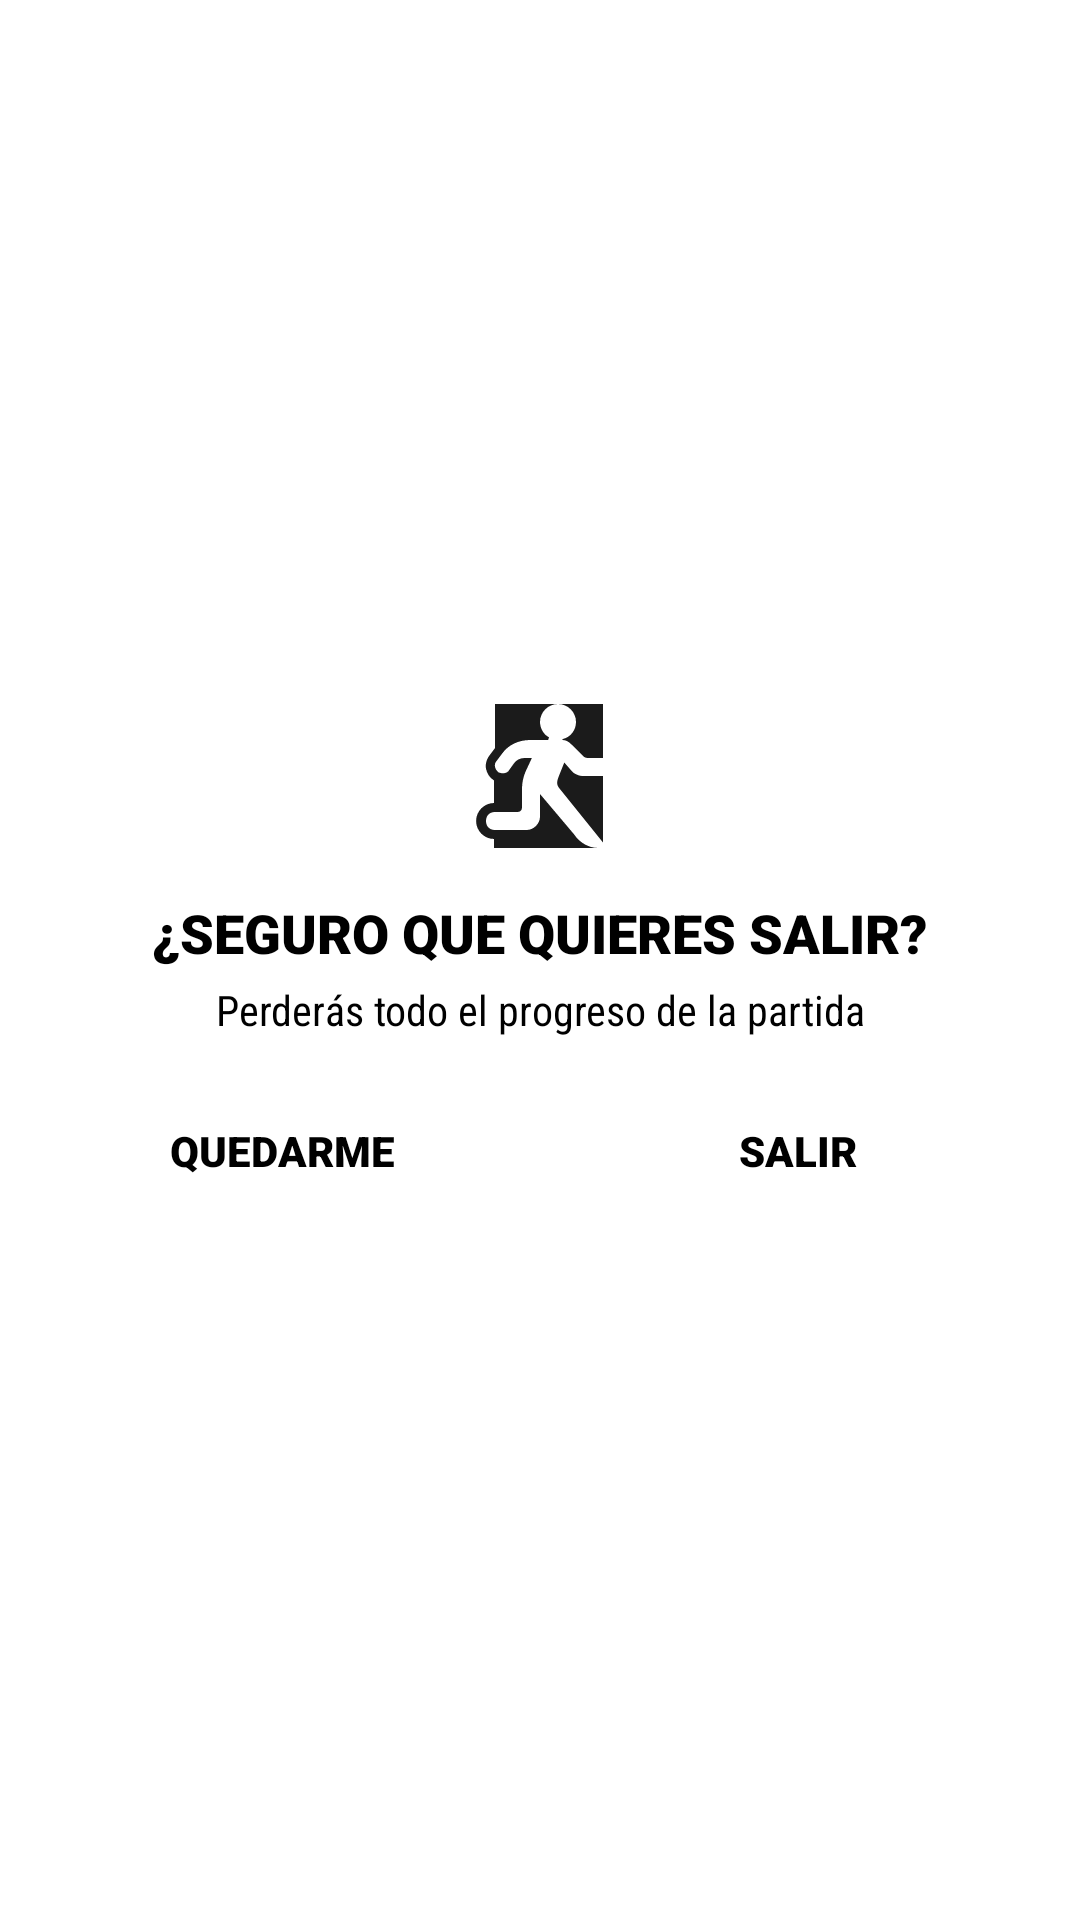

This screen was rendered from an Android layout file. Write that file and the resources it references.
<!-- AndroidManifest.xml: application theme Theme.MusicMaster.Splash -->
<!-- res/layout/dialog_exit.xml -->
<?xml version="1.0" encoding="utf-8"?>
<LinearLayout xmlns:android="http://schemas.android.com/apk/res/android"
    xmlns:app="http://schemas.android.com/apk/res-auto"
    android:layout_width="match_parent"
    android:layout_height="wrap_content"
    android:background="@drawable/bg_white_box"
    android:clipChildren="false"
    android:clipToPadding="false"
    android:gravity="center"
    android:orientation="vertical"
    android:padding="16dp">

    <ImageView
        android:layout_width="48dp"
        android:layout_height="48dp"
        android:layout_marginBottom="16dp"
        android:contentDescription="@string/content_description"
        android:src="@drawable/ic_exit"
        app:tint="@color/black" />

    <TextView
        android:id="@+id/tv_title"
        style="@style/MediumTextView_Bold"
        android:layout_width="wrap_content"
        android:layout_height="wrap_content"
        android:layout_gravity="center"
        android:layout_marginBottom="4dp"
        android:gravity="center"
        android:text="@string/exit_title"
        android:textAllCaps="true" />

    <TextView
        style="@style/SmallTextView"
        android:layout_width="wrap_content"
        android:layout_height="wrap_content"
        android:layout_gravity="center"
        android:layout_marginBottom="16dp"
        android:gravity="center"
        android:text="@string/exit_description"
        android:textSize="14sp" />

    <androidx.constraintlayout.widget.ConstraintLayout
        android:layout_width="match_parent"
        android:layout_height="wrap_content"
        android:clipChildren="false"
        android:clipToPadding="false">

        <androidx.constraintlayout.widget.Guideline
            android:id="@+id/gl_center"
            android:layout_width="wrap_content"
            android:layout_height="0dp"
            android:orientation="vertical"
            app:layout_constraintGuide_percent="0.5" />

        <TextView
            android:id="@+id/btn_stay"
            style="@style/MediumTextView_Bold"
            android:layout_width="0dp"
            android:layout_height="wrap_content"
            android:layout_marginEnd="8dp"
            android:background="@drawable/click_effect"
            android:backgroundTint="@color/splash_background"
            android:elevation="6dp"
            android:gravity="center"
            android:padding="12dp"
            android:text="@string/exit_no"
            android:textAllCaps="true"
            android:textSize="14sp"
            app:layout_constraintBottom_toBottomOf="parent"
            app:layout_constraintLeft_toLeftOf="parent"
            app:layout_constraintRight_toRightOf="@id/gl_center"
            app:layout_constraintTop_toTopOf="parent" />

        <TextView
            android:id="@+id/btn_exit"
            style="@style/MediumTextView_Bold"
            android:layout_width="0dp"
            android:layout_height="wrap_content"
            android:layout_marginStart="8dp"
            android:background="@drawable/click_effect"
            android:backgroundTint="@color/red_error"
            android:elevation="6dp"
            android:gravity="center"
            android:padding="12dp"
            android:text="@string/exit_yes"
            android:textAllCaps="true"
            android:textSize="14sp"
            app:layout_constraintBottom_toBottomOf="parent"
            app:layout_constraintLeft_toLeftOf="@id/gl_center"
            app:layout_constraintRight_toRightOf="parent"
            app:layout_constraintTop_toTopOf="parent" />

    </androidx.constraintlayout.widget.ConstraintLayout>

</LinearLayout>
<!-- resources referenced by this layout -->
<resources>
  <color name="black">#FF000000</color>
  <color name="red_error">#FFB6B6</color>
  <color name="splash_background">#BDE1FF</color>
  <!-- drawable ic_exit (drawable) -->
  <vector xmlns:android="http://schemas.android.com/apk/res/android"
      android:width="42dp"
      android:height="42dp"
      android:viewportWidth="16"
      android:viewportHeight="16">
      <path
          android:fillColor="#1B1B1B"
          android:pathData="M10,0c1.1,0 2,0.9 2,2 0,0.9 -0.6,1.7 -1.5,1.9 0,0 0,0.1 0,0.1 0.4,0 0.7,0.2 1,0.5l1.3,1.3c0.1,0.1 0.3,0.2 0.5,0.2h1.7v-6h-5z" />
      <path
          android:fillColor="#1B1B1B"
          android:pathData="M11.8,14.5l-3.8,-4.5v2.5c0,0.8 -0.7,1.5 -1.5,1.5h-3.5c-0.6,0 -1,-0.4 -1,-1s0.4,-1 1,-1h2.5c0.3,0 0.5,-0.2 0.5,-0.5v-2c0,-0.7 0.1,-1.3 0.4,-2l0.7,-1.5h-0.8c-0.5,0 -0.9,0.2 -1.2,0.6l-0.5,0.7c-0.2,0.4 -0.7,0.5 -1.2,0.3 -0.4,-0.3 -0.6,-0.9 -0.2,-1.3l0.6,-0.8c0.7,-1 1.9,-1.5 3.1,-1.5h2l0.1,-0.3c-0.6,-0.3 -1,-1 -1,-1.7 0,-1.1 0.9,-2 2,-2h-7v4.9l-0.6,0.8c-0.3,0.4 -0.5,0.9 -0.4,1.5 0.1,0.5 0.4,1 0.9,1.3 0,0 0,0 0,0v2.5c-1.1,0 -2,0.9 -2,2s0.9,2 2,2v1h11.6c-1.1,0 -2.1,-0.6 -2.7,-1.5z" />
      <path
          android:fillColor="#1B1B1B"
          android:pathData="M11.4,7.3l-0.7,-0.8 -0.6,1.5c-0.2,0.5 -0.3,0.9 0,1.3l4.9,6.1v-7.4h-2.1c-0.6,0 -1.1,-0.2 -1.5,-0.7z" />
  </vector>
  <string name="content_description">image</string>
  <string name="exit_description">Perderás todo el progreso de la partida</string>
  <string name="exit_no">Quedarme</string>
  <string name="exit_title">¿Seguro que quieres salir?</string>
  <string name="exit_yes">Salir</string>
  <style name="MediumTextView_Bold">
          <item name="android:fontFamily">sans-serif-black</item>
          <item name="android:textSize">18sp</item>
          <item name="android:textColor">@color/black</item>
      </style>
  <style name="SmallTextView">
          <item name="android:fontFamily">sans-serif-condensed</item>
          <item name="android:textSize">16sp</item>
          <item name="android:textColor">@color/black</item>
      </style>
  <style name="Theme.MusicMaster.Splash" parent="Theme.SplashScreen">
          <item name="windowSplashScreenBackground">#FDCA7F</item>
          <item name="windowSplashScreenAnimatedIcon">@drawable/splash_screen</item>
          <item name="postSplashScreenTheme">@style/Theme.MusicMaster</item>
      </style>
  <!-- drawable splash_screen (drawable) -->
  <?xml version="1.0" encoding="utf-8"?>
  <layer-list xmlns:android="http://schemas.android.com/apk/res/android">
      <item>
          <shape>
              <solid android:color="@color/transparent" />
          </shape>
      </item>
      <item
          android:width="180dp"
          android:height="180dp"
          android:drawable="@drawable/ic_logo_app"
          android:gravity="center" />
  </layer-list>
  <style name="Theme.MusicMaster" parent="Theme.MaterialComponents.DayNight.NoActionBar">
          
          <item name="colorPrimary">@color/grey</item>
          <item name="colorPrimaryVariant">@color/purple_700</item>
          <item name="colorOnPrimary">@color/white</item>
          
          <item name="colorSecondary">@color/transparent</item>
          <item name="colorSecondaryVariant">@color/teal_700</item>
          <item name="colorOnSecondary">@color/black</item>
          
          <item name="android:statusBarColor">?attr/colorPrimaryVariant</item>
          
      </style>
  <color name="transparent">#00FFFFFF</color>
  <!-- drawable ic_logo_app: png bitmap (drawable, 20792 bytes) -->
  <color name="grey">#7E7E7E</color>
  <color name="purple_700">#FF3700B3</color>
  <color name="white">#FFFFFFFF</color>
  <color name="teal_700">#FF018786</color>
</resources>
